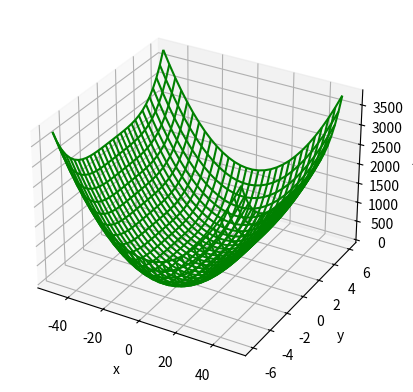

This chart was generated by the following Python code:
from mpl_toolkits import mplot3d
import numpy as np
import matplotlib.pyplot as plt

fig = plt.figure()
ax = plt.axes(projection='3d')

def z_function(x, y):
    return x ** 2 + y ** 4

x = np.linspace(-50, 50, 30)
y = np.linspace(-6, 6, 30)

X, Y = np.meshgrid(x, y)
Z = z_function(X, Y)

ax.plot_wireframe(X, Y, Z, color='green')
ax.set_xlabel('x')
ax.set_ylabel('y')
ax.set_zlabel('z')

plt.show()